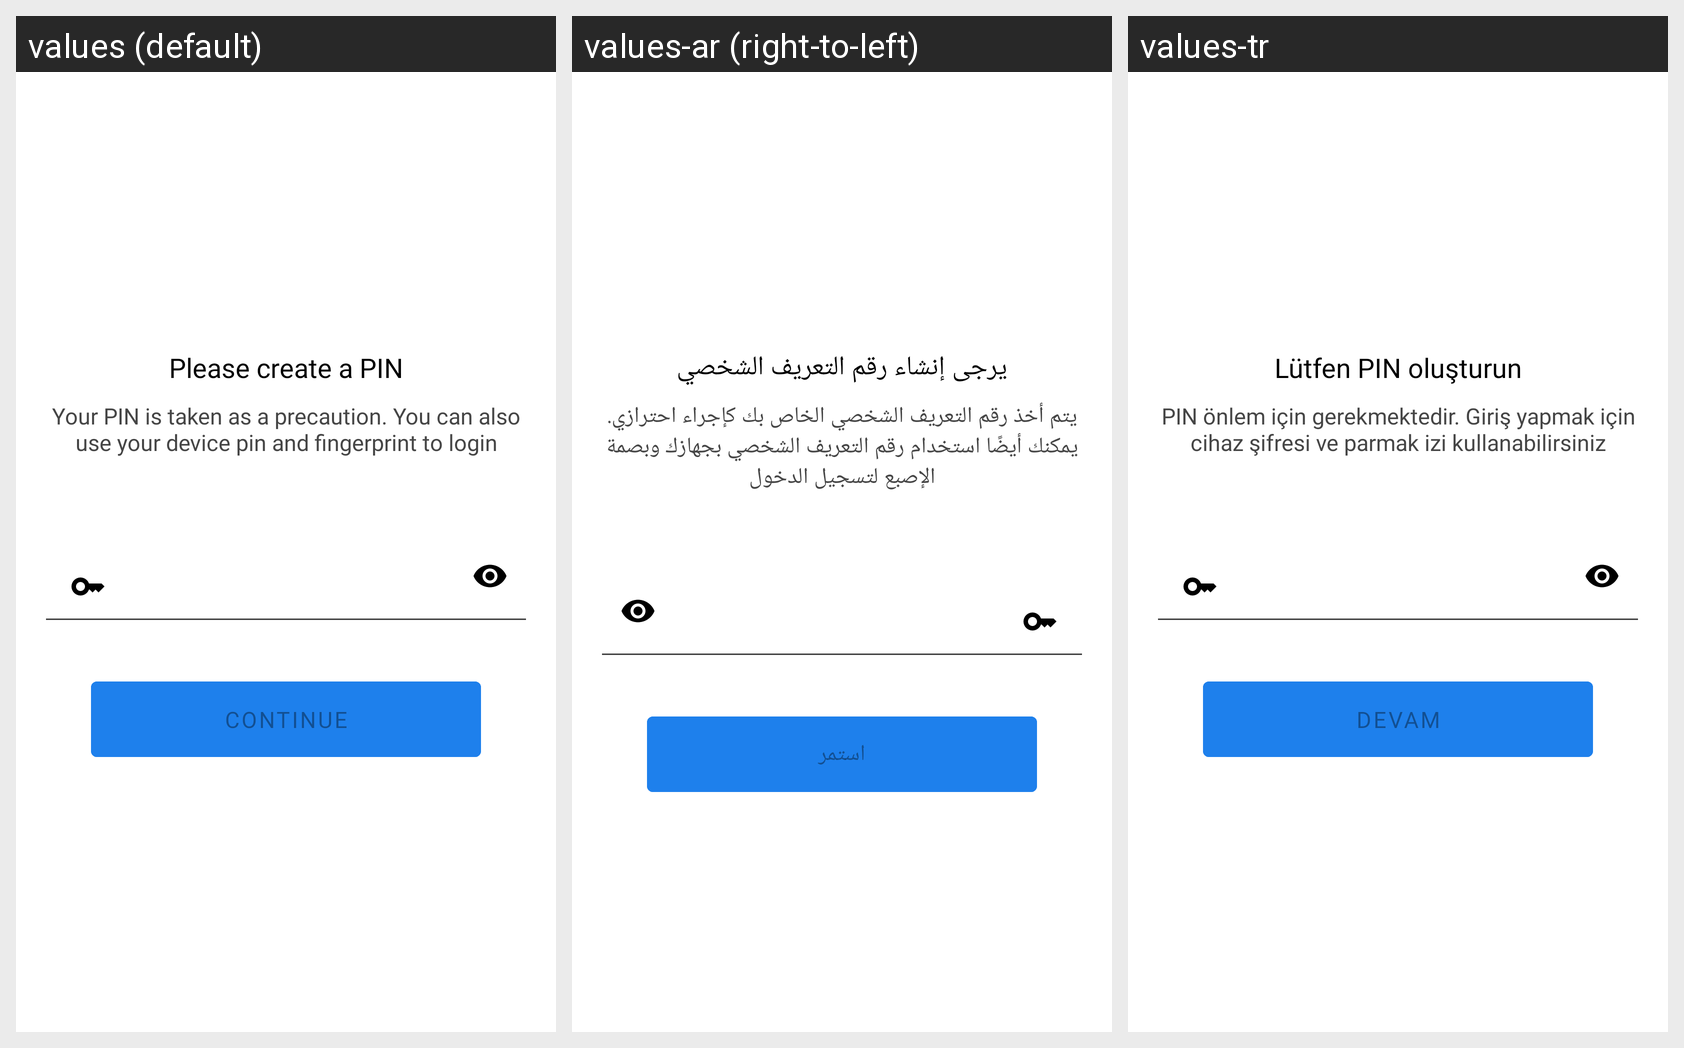

Strings drawn on this Android screen and how each of the app's shown locales translates them:
Android screen res/layout/pin_fragment.xml rendered under 3 locales, left to right: values (default), values-ar (right-to-left), values-tr. Device: Nexus 5 (rendered at 1080×1920; each locale shown at half size, 540×960, under a caption strip naming it); theme Theme.Secretive.
Strings drawn on this screen, with the default value and each locale's value (text and hints the layout hard-codes, and strings that could not be matched under every locale, appear in the picture but are not listed):

create_pin
  values: Please create a PIN
  values-ar: يرجى إنشاء رقم التعريف الشخصي
  values-tr: Lütfen PIN oluşturun

pin_info
  values: Your PIN is taken as a precaution. You can also use your device pin and fingerprint to login
  values-ar: يتم أخذ رقم التعريف الشخصي الخاص بك كإجراء احترازي. يمكنك أيضًا استخدام رقم التعريف الشخصي بجهازك وبصمة الإصبع لتسجيل الدخول
  values-tr: PIN önlem için gerekmektedir. Giriş yapmak için cihaz şifresi ve parmak izi kullanabilirsiniz

key_continue
  values: Continue
  values-ar: استمر
  values-tr: Devam
